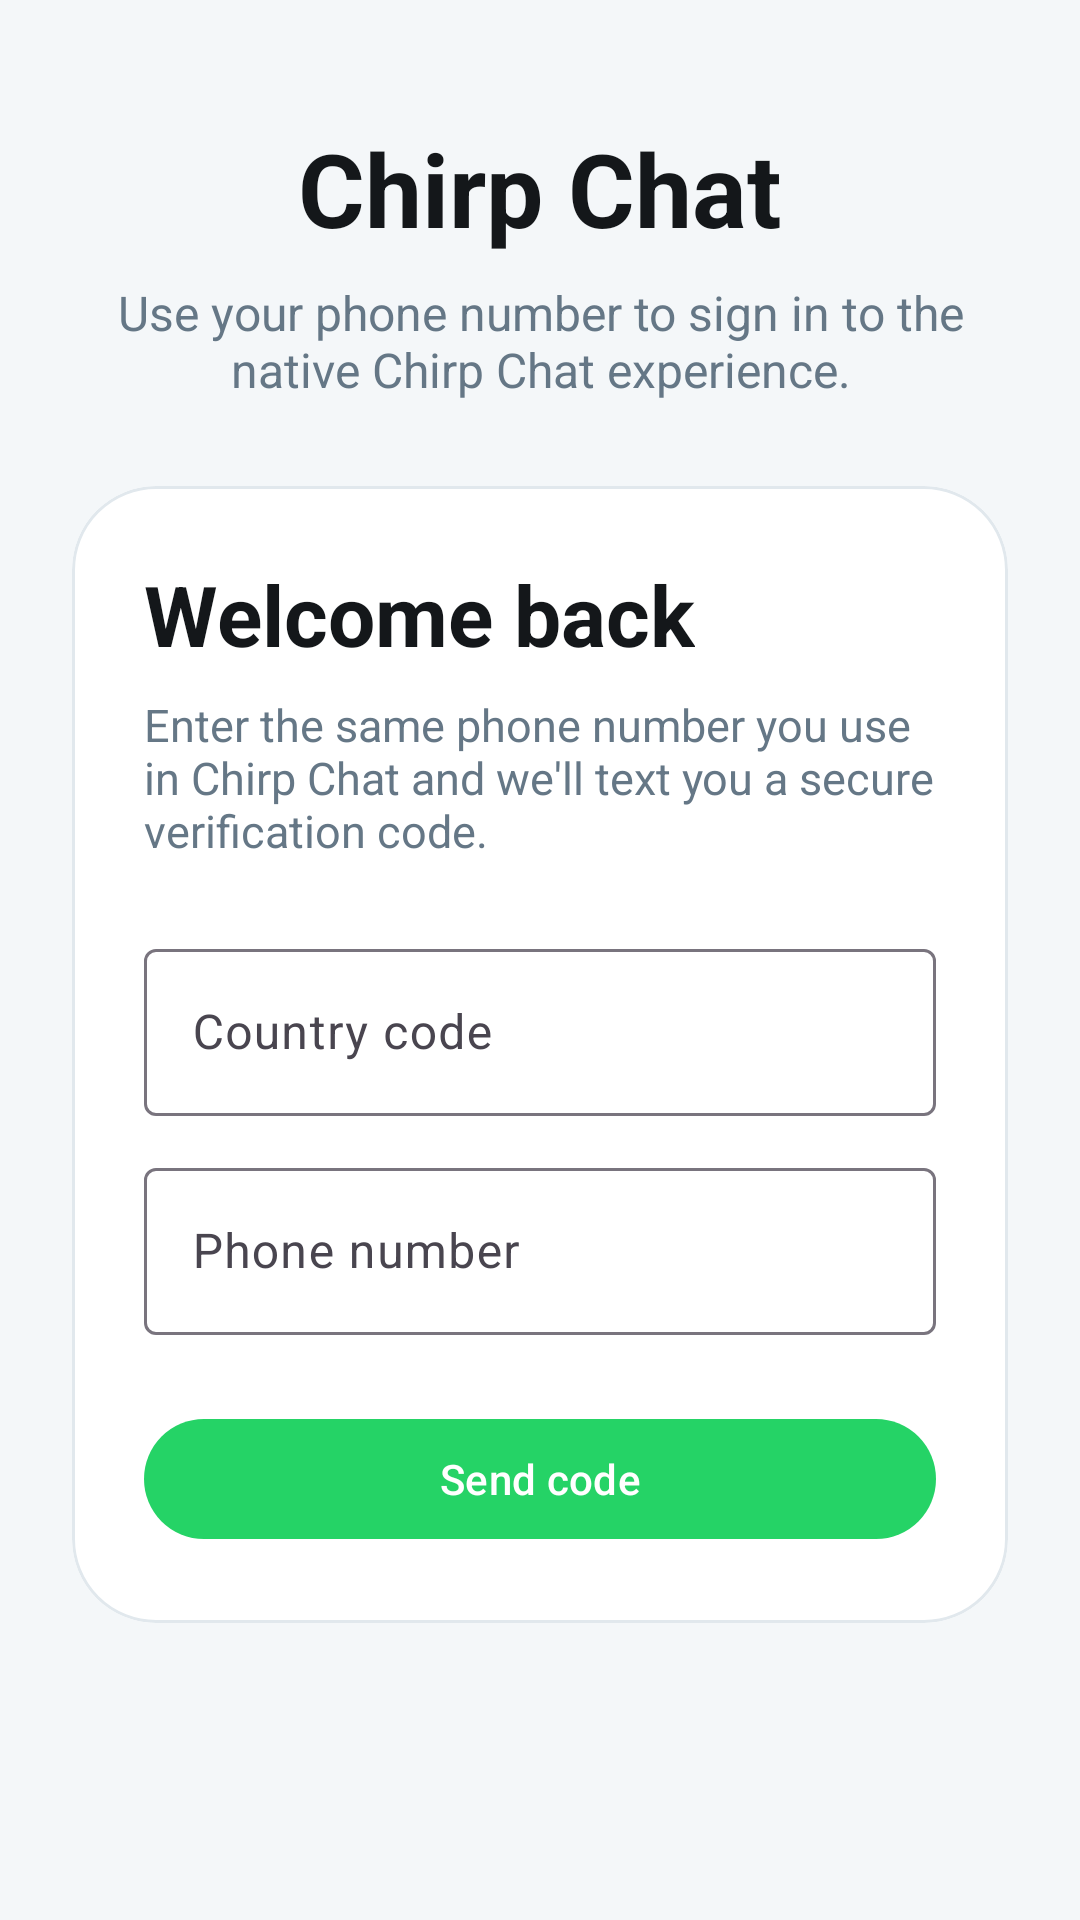

The Android layout XML behind this screen, and the referenced resources:
<!-- AndroidManifest.xml: activity theme Theme.ChirpChat.Native -->
<!-- res/layout/activity_native_login.xml -->
<?xml version="1.0" encoding="utf-8"?>
<ScrollView xmlns:android="http://schemas.android.com/apk/res/android"
    xmlns:app="http://schemas.android.com/apk/res-auto"
    android:layout_width="match_parent"
    android:layout_height="match_parent"
    android:background="@color/chirp_surface"
    android:fillViewport="true">

    <LinearLayout
        android:layout_width="match_parent"
        android:layout_height="wrap_content"
        android:gravity="center_horizontal"
        android:orientation="vertical"
        android:paddingStart="24dp"
        android:paddingTop="40dp"
        android:paddingEnd="24dp"
        android:paddingBottom="24dp">

        <TextView
            android:layout_width="wrap_content"
            android:layout_height="wrap_content"
            android:text="@string/home_title"
            android:textColor="@color/chirp_text_primary"
            android:textSize="34sp"
            android:textStyle="bold" />

        <TextView
            android:layout_width="wrap_content"
            android:layout_height="wrap_content"
            android:layout_marginTop="8dp"
            android:gravity="center"
            android:text="@string/native_login_subtitle"
            android:textColor="@color/chirp_text_secondary"
            android:textSize="16sp" />

        <com.google.android.material.card.MaterialCardView
            android:layout_width="match_parent"
            android:layout_height="wrap_content"
            android:layout_marginTop="28dp"
            app:cardBackgroundColor="@color/chirp_surface_variant"
            app:cardCornerRadius="28dp"
            app:cardElevation="0dp"
            app:strokeColor="@color/chirp_border"
            app:strokeWidth="1dp">

            <LinearLayout
                android:layout_width="match_parent"
                android:layout_height="wrap_content"
                android:orientation="vertical"
                android:padding="24dp">

                <com.google.android.material.progressindicator.CircularProgressIndicator
                    android:id="@+id/loginProgress"
                    android:layout_width="wrap_content"
                    android:layout_height="wrap_content"
                    android:layout_gravity="center_horizontal"
                    android:indeterminate="true"
                    android:visibility="gone"
                    app:indicatorColor="@color/chirp_green" />

                <LinearLayout
                    android:id="@+id/phoneStep"
                    android:layout_width="match_parent"
                    android:layout_height="wrap_content"
                    android:orientation="vertical">

                    <TextView
                        android:layout_width="wrap_content"
                        android:layout_height="wrap_content"
                        android:text="@string/native_login_phone_title"
                        android:textColor="@color/chirp_text_primary"
                        android:textSize="28sp"
                        android:textStyle="bold" />

                    <TextView
                        android:layout_width="wrap_content"
                        android:layout_height="wrap_content"
                        android:layout_marginTop="8dp"
                        android:text="@string/native_login_phone_description"
                        android:textColor="@color/chirp_text_secondary"
                        android:textSize="15sp" />

                    <com.google.android.material.textfield.TextInputLayout
                        android:layout_width="match_parent"
                        android:layout_height="wrap_content"
                        android:layout_marginTop="24dp"
                        android:hint="@string/native_login_country_code">

                        <com.google.android.material.textfield.TextInputEditText
                            android:id="@+id/countryCodeInput"
                            android:layout_width="match_parent"
                            android:layout_height="wrap_content"
                            android:inputType="phone" />
                    </com.google.android.material.textfield.TextInputLayout>

                    <com.google.android.material.textfield.TextInputLayout
                        android:layout_width="match_parent"
                        android:layout_height="wrap_content"
                        android:layout_marginTop="12dp"
                        android:hint="@string/native_login_phone_number">

                        <com.google.android.material.textfield.TextInputEditText
                            android:id="@+id/phoneNumberInput"
                            android:layout_width="match_parent"
                            android:layout_height="wrap_content"
                            android:inputType="phone" />
                    </com.google.android.material.textfield.TextInputLayout>

                    <com.google.android.material.button.MaterialButton
                        android:id="@+id/sendOtpButton"
                        style="@style/Widget.Material3.Button"
                        android:layout_width="match_parent"
                        android:layout_height="wrap_content"
                        android:layout_marginTop="24dp"
                        android:text="@string/native_login_send_code"
                        android:textColor="@android:color/white"
                        app:backgroundTint="@color/chirp_green"
                        app:cornerRadius="20dp" />
                </LinearLayout>

                <LinearLayout
                    android:id="@+id/otpStep"
                    android:layout_width="match_parent"
                    android:layout_height="wrap_content"
                    android:orientation="vertical"
                    android:visibility="gone">

                    <TextView
                        android:layout_width="wrap_content"
                        android:layout_height="wrap_content"
                        android:text="@string/native_login_otp_title"
                        android:textColor="@color/chirp_text_primary"
                        android:textSize="28sp"
                        android:textStyle="bold" />

                    <TextView
                        android:id="@+id/otpSubtitle"
                        android:layout_width="wrap_content"
                        android:layout_height="wrap_content"
                        android:layout_marginTop="8dp"
                        android:textColor="@color/chirp_text_secondary"
                        android:textSize="15sp" />

                    <com.google.android.material.textfield.TextInputLayout
                        android:layout_width="match_parent"
                        android:layout_height="wrap_content"
                        android:layout_marginTop="24dp"
                        android:hint="@string/native_login_code_hint">

                        <com.google.android.material.textfield.TextInputEditText
                            android:id="@+id/otpInput"
                            android:layout_width="match_parent"
                            android:layout_height="wrap_content"
                            android:inputType="number"
                            android:maxLength="6" />
                    </com.google.android.material.textfield.TextInputLayout>

                    <com.google.android.material.button.MaterialButton
                        android:id="@+id/verifyOtpButton"
                        style="@style/Widget.Material3.Button"
                        android:layout_width="match_parent"
                        android:layout_height="wrap_content"
                        android:layout_marginTop="24dp"
                        android:text="@string/native_login_verify"
                        android:textColor="@android:color/white"
                        app:backgroundTint="@color/chirp_green"
                        app:cornerRadius="20dp" />

                    <com.google.android.material.button.MaterialButton
                        android:id="@+id/backButton"
                        style="@style/Widget.Material3.Button.TextButton"
                        android:layout_width="wrap_content"
                        android:layout_height="wrap_content"
                        android:layout_gravity="center_horizontal"
                        android:layout_marginTop="12dp"
                        android:text="@string/native_login_back" />
                </LinearLayout>
            </LinearLayout>
        </com.google.android.material.card.MaterialCardView>
    </LinearLayout>
</ScrollView>
<!-- resources referenced by this layout -->
<resources>
  <color name="chirp_border">#E1E8ED</color>
  <color name="chirp_green">#25D366</color>
  <color name="chirp_surface">#F4F7F9</color>
  <color name="chirp_surface_variant">#FFFFFF</color>
  <color name="chirp_text_primary">#14171A</color>
  <color name="chirp_text_secondary">#657786</color>
  <string name="home_title">Chirp Chat</string>
  <string name="native_login_back">Back</string>
  <string name="native_login_code_hint">Verification code</string>
  <string name="native_login_country_code">Country code</string>
  <string name="native_login_otp_title">Enter code</string>
  <string name="native_login_phone_description">Enter the same phone number you use in Chirp Chat and we\'ll text you a secure verification code.</string>
  <string name="native_login_phone_number">Phone number</string>
  <string name="native_login_phone_title">Welcome back</string>
  <string name="native_login_send_code">Send code</string>
  <string name="native_login_subtitle">Use your phone number to sign in to the native Chirp Chat experience.</string>
  <string name="native_login_verify">Verify &amp; sign in</string>
  <style name="Theme.ChirpChat.Native" parent="Theme.Material3.DayNight.NoActionBar">
          <item name="colorPrimary">@color/chirp_blue</item>
          <item name="colorPrimaryContainer">@color/chirp_blue_dark</item>
          <item name="colorSecondary">@color/chirp_green</item>
          <item name="colorSecondaryContainer">@color/chirp_green_dark</item>
          <item name="colorSurface">@color/chirp_surface_variant</item>
          <item name="colorSurfaceContainer">@color/chirp_surface</item>
          <item name="android:windowBackground">@color/chirp_surface</item>
          <item name="android:statusBarColor">@color/chirp_surface_variant</item>
          <item name="android:navigationBarColor">@color/chirp_surface_variant</item>
          <item name="android:windowLightStatusBar">true</item>
          <item name="android:windowLightNavigationBar">true</item>
          <item name="bottomNavigationStyle">@style/Widget.ChirpChat.BottomNavigationView</item>
      </style>
  <color name="chirp_blue">#1DA1F2</color>
  <color name="chirp_blue_dark">#0C85D0</color>
  <color name="chirp_green_dark">#1DAA61</color>
  <style name="Widget.ChirpChat.BottomNavigationView" parent="Widget.Material3.BottomNavigationView">
          <item name="itemIconTint">@color/bottom_nav_color_selector</item>
          <item name="itemTextColor">@color/bottom_nav_color_selector</item>
          <item name="itemActiveIndicatorStyle">@style/Widget.ChirpChat.BottomNavigationView.ActiveIndicator</item>
      </style>
  <style name="Widget.ChirpChat.BottomNavigationView.ActiveIndicator" parent="">
          <item name="android:color">@color/chirp_blue_light</item>
      </style>
  <color name="chirp_blue_light">#E8F5FE</color>
</resources>
